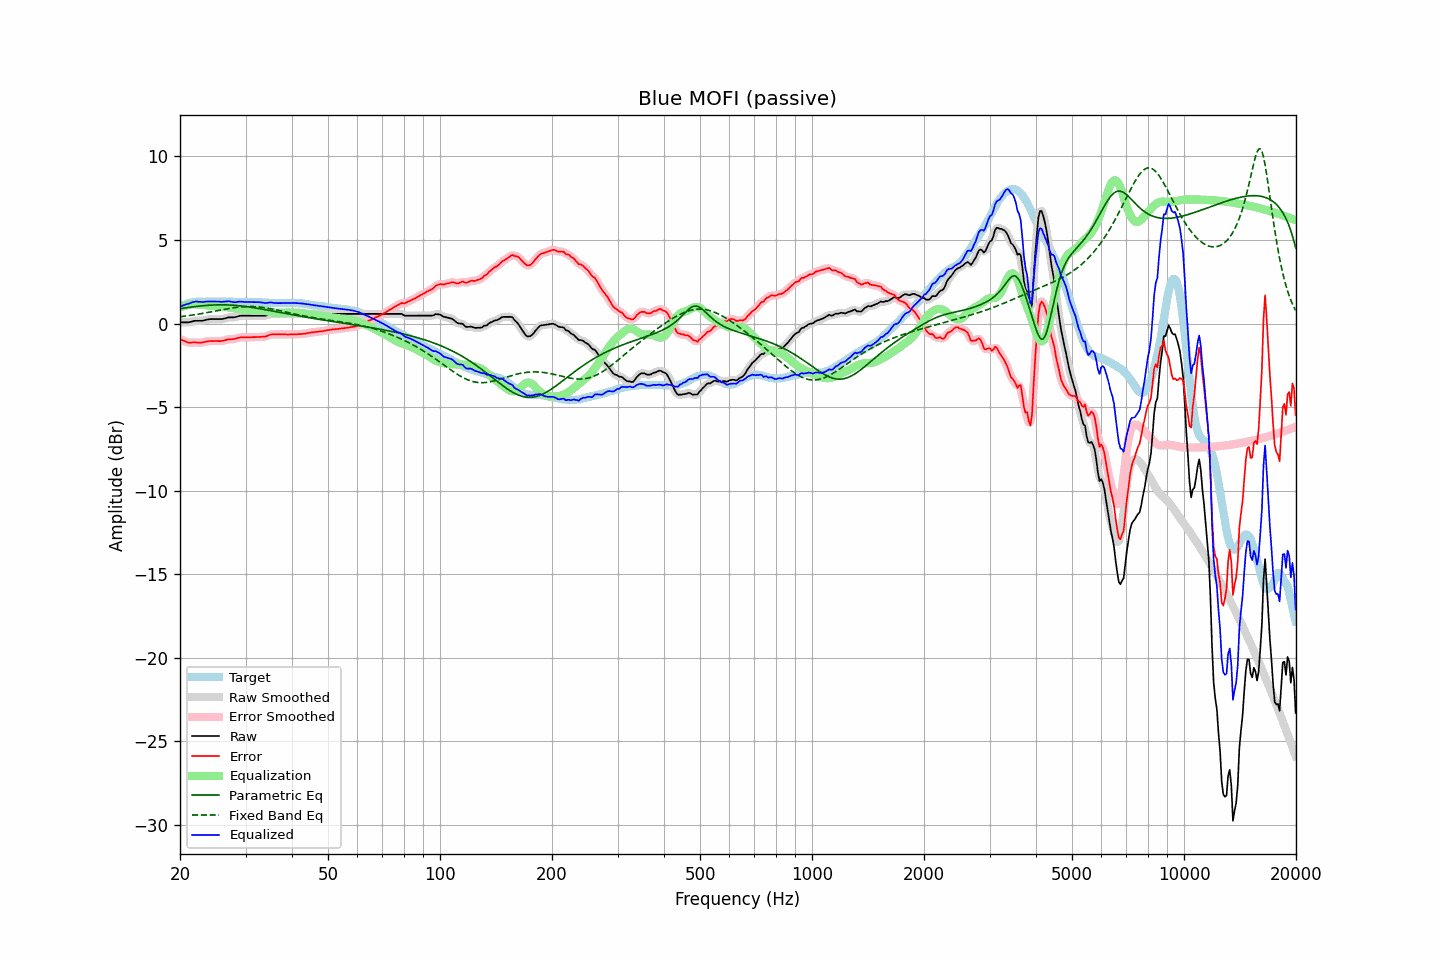

Source data for this figure (header and first rows):
frequency, raw, error, smoothed, error_smoothed, equalization, parametric_eq, fixed_band_eq, equalized_raw, equalized_smoothed, target
20.00, 0.07, -0.92, 0.07, -0.92, 0.94, 0.89, 0.40, 1.01, 1.01, 0.99
20.20, 0.07, -0.97, 0.06, -0.97, 0.98, 0.90, 0.42, 1.05, 1.05, 1.04
20.40, 0.07, -1.02, 0.06, -1.02, 1.02, 0.92, 0.43, 1.09, 1.08, 1.09
20.61, 0.07, -1.05, 0.06, -1.06, 1.05, 0.93, 0.44, 1.12, 1.12, 1.12
20.81, 0.07, -1.10, 0.06, -1.10, 1.08, 0.94, 0.45, 1.15, 1.15, 1.17
21.02, 0.07, -1.14, 0.07, -1.13, 1.11, 0.96, 0.47, 1.17, 1.18, 1.21
21.23, 0.09, -1.14, 0.08, -1.15, 1.13, 0.97, 0.48, 1.21, 1.21, 1.23
21.44, 0.11, -1.14, 0.11, -1.14, 1.14, 0.98, 0.49, 1.25, 1.25, 1.25
21.66, 0.13, -1.13, 0.13, -1.13, 1.15, 1.00, 0.51, 1.28, 1.28, 1.27
21.87, 0.16, -1.12, 0.15, -1.13, 1.15, 1.01, 0.52, 1.30, 1.30, 1.28
22.09, 0.17, -1.13, 0.16, -1.13, 1.15, 1.02, 0.54, 1.31, 1.31, 1.30
22.31, 0.17, -1.14, 0.17, -1.14, 1.14, 1.03, 0.55, 1.31, 1.31, 1.31
22.54, 0.17, -1.14, 0.16, -1.15, 1.14, 1.04, 0.57, 1.30, 1.30, 1.31
22.76, 0.17, -1.14, 0.16, -1.14, 1.13, 1.05, 0.59, 1.29, 1.29, 1.31
22.99, 0.17, -1.13, 0.17, -1.13, 1.12, 1.06, 0.60, 1.28, 1.29, 1.30
23.22, 0.19, -1.11, 0.19, -1.11, 1.11, 1.07, 0.62, 1.29, 1.29, 1.30
23.45, 0.22, -1.08, 0.21, -1.09, 1.09, 1.08, 0.64, 1.31, 1.30, 1.30
23.69, 0.24, -1.07, 0.24, -1.07, 1.08, 1.09, 0.65, 1.31, 1.32, 1.31
23.92, 0.26, -1.05, 0.25, -1.06, 1.07, 1.09, 0.67, 1.32, 1.32, 1.31
24.16, 0.27, -1.04, 0.26, -1.05, 1.06, 1.10, 0.69, 1.32, 1.32, 1.31
24.40, 0.27, -1.05, 0.27, -1.05, 1.05, 1.10, 0.71, 1.32, 1.32, 1.32
24.65, 0.27, -1.04, 0.27, -1.04, 1.05, 1.11, 0.73, 1.31, 1.31, 1.31
24.89, 0.27, -1.04, 0.27, -1.05, 1.05, 1.11, 0.75, 1.31, 1.31, 1.31
25.14, 0.27, -1.04, 0.27, -1.05, 1.05, 1.12, 0.77, 1.31, 1.31, 1.31
25.39, 0.27, -1.05, 0.26, -1.05, 1.04, 1.12, 0.78, 1.31, 1.31, 1.32
25.65, 0.27, -1.05, 0.26, -1.05, 1.04, 1.12, 0.80, 1.30, 1.30, 1.32
25.91, 0.27, -1.04, 0.27, -1.04, 1.03, 1.12, 0.82, 1.29, 1.30, 1.31
26.16, 0.29, -1.02, 0.28, -1.03, 1.01, 1.12, 0.84, 1.30, 1.30, 1.31
26.43, 0.31, -1.00, 0.31, -1.00, 1.00, 1.12, 0.86, 1.31, 1.31, 1.31
26.69, 0.34, -0.97, 0.34, -0.97, 0.99, 1.11, 0.87, 1.32, 1.32, 1.31
26.96, 0.37, -0.94, 0.36, -0.95, 0.97, 1.11, 0.89, 1.34, 1.33, 1.31
27.23, 0.37, -0.94, 0.37, -0.94, 0.95, 1.10, 0.91, 1.32, 1.32, 1.31
27.50, 0.37, -0.94, 0.37, -0.94, 0.94, 1.10, 0.92, 1.30, 1.30, 1.31
27.77, 0.37, -0.93, 0.37, -0.93, 0.92, 1.09, 0.94, 1.28, 1.28, 1.30
28.05, 0.38, -0.92, 0.38, -0.92, 0.90, 1.09, 0.95, 1.28, 1.28, 1.30
28.33, 0.40, -0.89, 0.40, -0.89, 0.89, 1.08, 0.97, 1.28, 1.28, 1.29
28.62, 0.42, -0.86, 0.43, -0.87, 0.87, 1.07, 0.98, 1.30, 1.30, 1.29
28.90, 0.46, -0.84, 0.45, -0.84, 0.86, 1.06, 0.99, 1.31, 1.31, 1.30
29.19, 0.47, -0.82, 0.46, -0.83, 0.84, 1.05, 1.00, 1.31, 1.31, 1.29
29.48, 0.47, -0.83, 0.47, -0.83, 0.83, 1.04, 1.00, 1.30, 1.30, 1.30
29.78, 0.47, -0.82, 0.47, -0.83, 0.83, 1.03, 1.01, 1.29, 1.29, 1.29
30.08, 0.47, -0.83, 0.47, -0.83, 0.82, 1.01, 1.01, 1.29, 1.29, 1.30
30.38, 0.47, -0.82, 0.47, -0.83, 0.82, 1.00, 1.02, 1.29, 1.29, 1.29
30.68, 0.47, -0.82, 0.47, -0.82, 0.82, 0.99, 1.02, 1.29, 1.29, 1.29
30.99, 0.47, -0.82, 0.47, -0.82, 0.82, 0.97, 1.02, 1.28, 1.28, 1.29
31.30, 0.47, -0.81, 0.47, -0.82, 0.82, 0.96, 1.02, 1.28, 1.28, 1.28
31.61, 0.47, -0.81, 0.47, -0.81, 0.81, 0.94, 1.01, 1.28, 1.28, 1.28
31.93, 0.47, -0.81, 0.47, -0.81, 0.81, 0.93, 1.01, 1.28, 1.28, 1.28
32.24, 0.47, -0.80, 0.47, -0.81, 0.81, 0.91, 1.00, 1.28, 1.28, 1.27
32.57, 0.47, -0.80, 0.47, -0.80, 0.81, 0.90, 0.99, 1.27, 1.27, 1.27
32.89, 0.47, -0.80, 0.47, -0.80, 0.80, 0.88, 0.98, 1.27, 1.27, 1.27
33.22, 0.47, -0.79, 0.46, -0.80, 0.79, 0.86, 0.97, 1.26, 1.25, 1.26
33.55, 0.47, -0.79, 0.46, -0.79, 0.78, 0.85, 0.96, 1.24, 1.24, 1.26
33.89, 0.47, -0.78, 0.47, -0.78, 0.76, 0.83, 0.94, 1.22, 1.23, 1.25
34.23, 0.50, -0.75, 0.50, -0.75, 0.74, 0.81, 0.93, 1.23, 1.23, 1.25
34.57, 0.53, -0.71, 0.53, -0.71, 0.72, 0.79, 0.91, 1.24, 1.24, 1.24
34.92, 0.56, -0.67, 0.56, -0.68, 0.70, 0.78, 0.89, 1.26, 1.25, 1.24
35.27, 0.58, -0.65, 0.57, -0.66, 0.68, 0.76, 0.87, 1.25, 1.25, 1.23
35.62, 0.58, -0.65, 0.58, -0.65, 0.66, 0.74, 0.85, 1.24, 1.24, 1.23
35.97, 0.58, -0.65, 0.58, -0.65, 0.65, 0.72, 0.83, 1.23, 1.23, 1.23
... 635 more rows
